Run: headless pygame with SDL's dummy video driver; simulated clock (each Clock.tick advances the game by its frame time, no real sleeping); random seed 0; keys injected as events and as key.get_pressed() state; no mouse input.
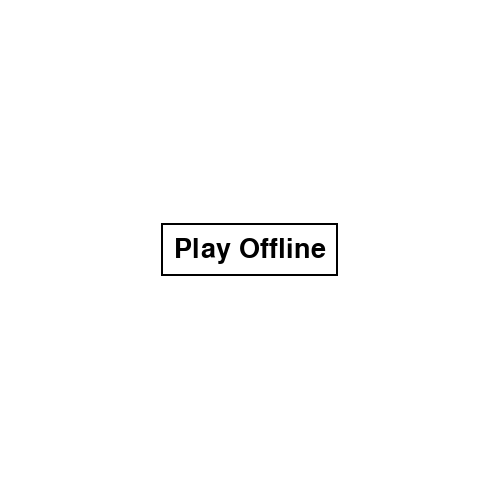
Frame 1 of 4 · flips 1–60 · no input
Frame 2 of 4 · flips 61–180 · tapped SPACE, RETURN · held RIGHT (→), D · screen unchanged from frame 1, image omitted
Frame 3 of 4 · flips 181–300 · held DOWN (↓), S · screen unchanged from frame 2, image omitted
Frame 4 of 4 · flips 301–420 · held LEFT (←), A, UP (↑), W · screen unchanged from frame 3, image omitted

The pygame program that drew these frames:

import pygame


class Button:
    def __init__(self, surface, font, text, x=None, y=None, padding=25, outline=2,
                 text_colour=(0, 0, 0), bg_colour=(255, 255, 255)):
        self.hovered = False
        self.surface = surface
        self.font = font

        self.text_colour = text_colour
        self.bg_colour = bg_colour
        self.padding = padding
        self.outline = outline

        self.text = self.font.render(text, 1, self.text_colour)
        if x is None:
            self.x = (self.surface.get_width() - self.text.get_width()) / 2
        else:
            self.x = x
        if y is None:
            self.y = (self.surface.get_height() - self.text.get_height()) / 2
        else:
            self.y = y
        self.width = self.text.get_width()
        self.height = self.text.get_height()
        self.rect = pygame.Rect(self.x, self.y, self.width, self.height)

        self.hovered_text = self.font.render(text, 1, self.bg_colour)
        self.hovered_x = self.x - self.padding / 2
        self.hovered_y = self.y - self.padding / 2
        self.hovered_width = self.text.get_width() + self.padding
        self.hovered_height = self.text.get_height() + self.padding
        self.hovered_rect = pygame.Rect(self.hovered_x, self.hovered_y, self.hovered_width, self.hovered_height)

    def render(self):
        if self.hovered:
            pygame.draw.rect(self.surface, self.text_colour, self.hovered_rect)
            self.surface.blit(self.hovered_text,
                              (self.hovered_x + (self.hovered_width - self.hovered_text.get_width()) / 2,
                               self.hovered_y +
                               (self.hovered_height - self.hovered_text.get_height()) / 2))
        else:
            pygame.draw.rect(self.surface, self.text_colour, self.hovered_rect)
            pygame.draw.rect(self.surface, self.bg_colour, (
                self.hovered_x + self.outline, self.hovered_y + self.outline, self.hovered_width - self.outline * 2,
                self.hovered_height - self.outline * 2))
            self.surface.blit(self.text, (
                self.x + (self.width - self.text.get_width()) / 2, self.y + (self.height - self.text.get_height()) / 2))


def main_menu(win):
    while True:
        for event in pygame.event.get():
            if event.type == pygame.quit:
                pygame.quit()
                quit()

        font = pygame.font.SysFont("Roboto", 40)
        button_1 = Button(win, font, "Play Offline")
        win.fill((255, 255, 255))
        button_1.render()
        pygame.display.update()


pygame.init()
win = pygame.display.set_mode((500, 500))
main_menu(win)
